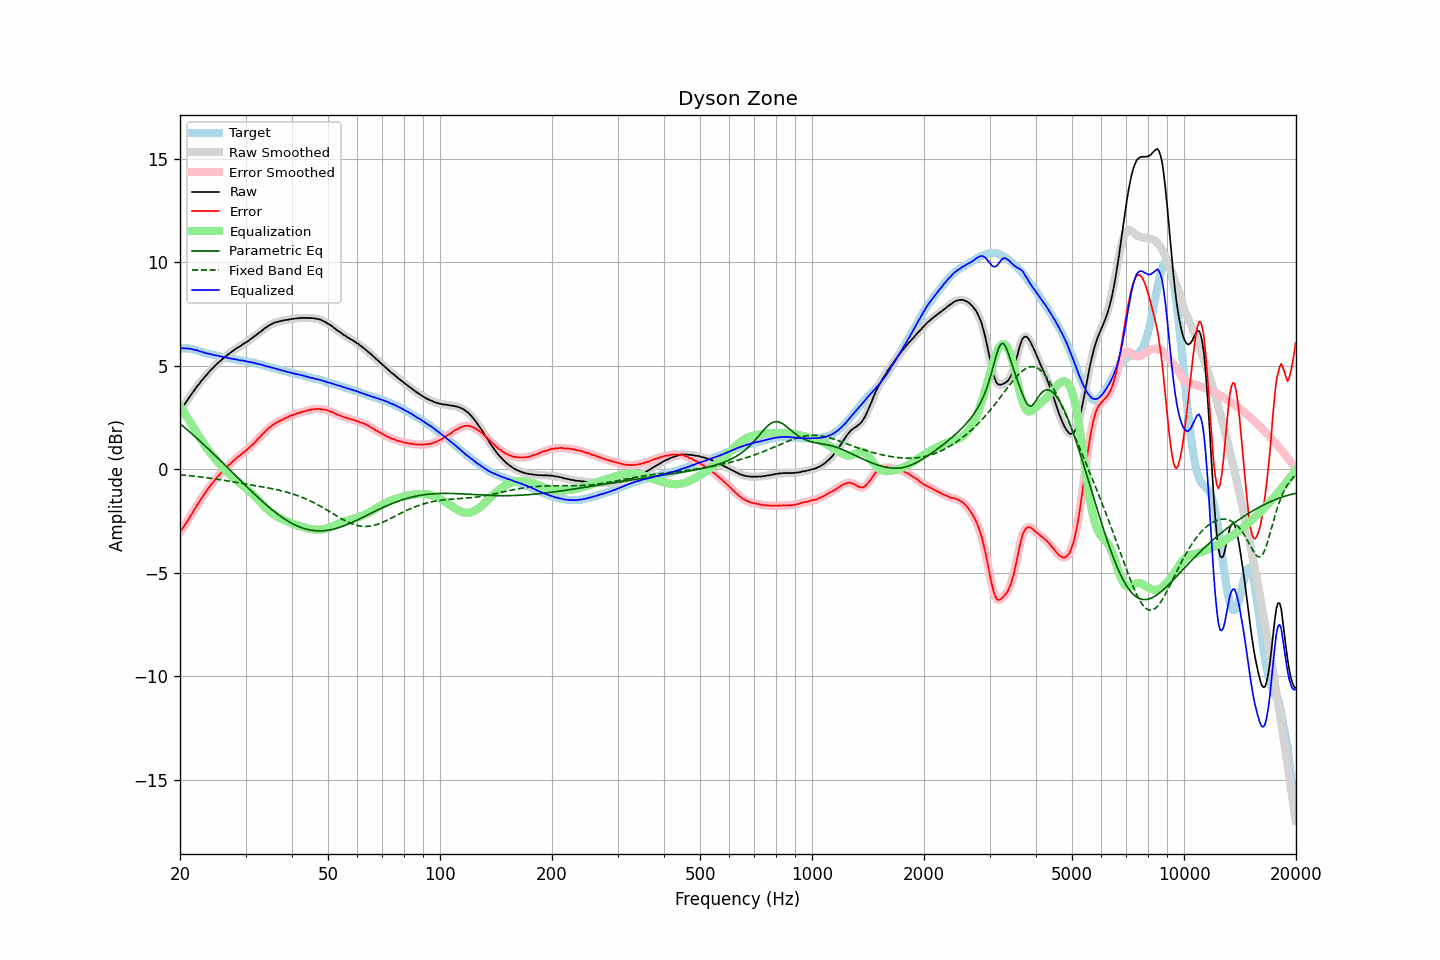

The file beside this chart, header and first rows:
frequency, raw, error, smoothed, error_smoothed, equalization, parametric_eq, fixed_band_eq, equalized_raw, equalized_smoothed, target
20.00, 2.81, -3.04, 2.81, -3.04, 3.05, 2.21, -0.26, 5.86, 5.86, 5.85
20.20, 2.93, -2.92, 2.92, -2.93, 2.93, 2.15, -0.27, 5.86, 5.85, 5.85
20.40, 3.04, -2.81, 3.04, -2.81, 2.81, 2.08, -0.28, 5.85, 5.85, 5.85
20.61, 3.15, -2.69, 3.16, -2.69, 2.69, 2.01, -0.28, 5.84, 5.85, 5.85
20.81, 3.28, -2.57, 3.27, -2.58, 2.57, 1.95, -0.29, 5.85, 5.84, 5.85
21.02, 3.39, -2.46, 3.39, -2.45, 2.45, 1.88, -0.30, 5.83, 5.84, 5.85
21.23, 3.51, -2.32, 3.51, -2.33, 2.32, 1.81, -0.31, 5.83, 5.83, 5.83
21.44, 3.62, -2.20, 3.62, -2.20, 2.20, 1.74, -0.32, 5.82, 5.81, 5.82
21.66, 3.73, -2.07, 3.73, -2.07, 2.07, 1.67, -0.32, 5.80, 5.80, 5.80
21.87, 3.83, -1.95, 3.84, -1.94, 1.95, 1.60, -0.33, 5.77, 5.78, 5.78
22.09, 3.95, -1.82, 3.94, -1.82, 1.82, 1.53, -0.34, 5.77, 5.76, 5.77
22.31, 4.05, -1.69, 4.04, -1.69, 1.69, 1.46, -0.35, 5.74, 5.74, 5.73
22.54, 4.14, -1.58, 4.15, -1.57, 1.57, 1.39, -0.36, 5.70, 5.71, 5.71
22.76, 4.25, -1.45, 4.24, -1.45, 1.45, 1.32, -0.37, 5.69, 5.69, 5.69
22.99, 4.34, -1.33, 4.34, -1.33, 1.33, 1.25, -0.38, 5.66, 5.66, 5.66
23.22, 4.43, -1.21, 4.43, -1.21, 1.21, 1.18, -0.39, 5.64, 5.64, 5.63
23.45, 4.52, -1.09, 4.52, -1.10, 1.10, 1.10, -0.40, 5.62, 5.62, 5.61
23.69, 4.61, -1.00, 4.61, -0.99, 0.99, 1.03, -0.41, 5.60, 5.60, 5.60
23.92, 4.70, -0.88, 4.70, -0.89, 0.89, 0.96, -0.42, 5.58, 5.58, 5.58
24.16, 4.79, -0.78, 4.78, -0.79, 0.78, 0.88, -0.43, 5.57, 5.56, 5.57
24.40, 4.86, -0.69, 4.86, -0.69, 0.68, 0.81, -0.44, 5.54, 5.54, 5.55
24.65, 4.94, -0.59, 4.94, -0.59, 0.59, 0.73, -0.45, 5.52, 5.53, 5.53
24.89, 5.02, -0.49, 5.02, -0.49, 0.49, 0.66, -0.46, 5.51, 5.51, 5.51
25.14, 5.10, -0.40, 5.09, -0.40, 0.40, 0.58, -0.48, 5.50, 5.49, 5.50
25.39, 5.17, -0.31, 5.17, -0.31, 0.31, 0.51, -0.49, 5.48, 5.48, 5.47
25.65, 5.24, -0.23, 5.24, -0.22, 0.22, 0.43, -0.50, 5.46, 5.46, 5.46
25.91, 5.31, -0.13, 5.30, -0.13, 0.14, 0.36, -0.51, 5.44, 5.44, 5.43
26.16, 5.37, -0.05, 5.37, -0.05, 0.05, 0.28, -0.53, 5.42, 5.42, 5.42
26.43, 5.44, 0.03, 5.43, 0.03, -0.03, 0.20, -0.54, 5.41, 5.41, 5.41
26.69, 5.50, 0.11, 5.50, 0.10, -0.10, 0.13, -0.55, 5.39, 5.39, 5.39
26.96, 5.56, 0.18, 5.56, 0.18, -0.18, 0.05, -0.56, 5.38, 5.38, 5.38
27.23, 5.62, 0.25, 5.61, 0.25, -0.25, -0.03, -0.58, 5.36, 5.36, 5.37
27.50, 5.67, 0.31, 5.67, 0.32, -0.32, -0.10, -0.59, 5.34, 5.35, 5.35
27.77, 5.73, 0.39, 5.73, 0.39, -0.39, -0.18, -0.60, 5.33, 5.34, 5.33
28.05, 5.79, 0.47, 5.78, 0.47, -0.46, -0.26, -0.62, 5.33, 5.32, 5.32
28.33, 5.84, 0.54, 5.84, 0.53, -0.53, -0.34, -0.63, 5.31, 5.31, 5.30
28.62, 5.89, 0.60, 5.88, 0.60, -0.59, -0.41, -0.64, 5.29, 5.29, 5.29
28.90, 5.93, 0.65, 5.93, 0.66, -0.66, -0.49, -0.66, 5.27, 5.27, 5.28
29.19, 5.98, 0.72, 5.98, 0.72, -0.72, -0.57, -0.67, 5.26, 5.26, 5.26
29.48, 6.04, 0.78, 6.03, 0.78, -0.78, -0.64, -0.68, 5.26, 5.25, 5.25
29.78, 6.09, 0.84, 6.08, 0.84, -0.84, -0.72, -0.70, 5.24, 5.24, 5.24
30.08, 6.14, 0.91, 6.13, 0.90, -0.91, -0.80, -0.71, 5.23, 5.23, 5.23
30.38, 6.18, 0.97, 6.18, 0.97, -0.97, -0.87, -0.72, 5.20, 5.21, 5.21
30.68, 6.24, 1.04, 6.23, 1.04, -1.04, -0.95, -0.74, 5.19, 5.19, 5.20
30.99, 6.30, 1.12, 6.29, 1.11, -1.12, -1.02, -0.75, 5.18, 5.18, 5.17
31.30, 6.35, 1.18, 6.35, 1.19, -1.19, -1.10, -0.76, 5.16, 5.16, 5.16
31.61, 6.42, 1.27, 6.41, 1.27, -1.27, -1.17, -0.78, 5.15, 5.14, 5.15
31.93, 6.47, 1.34, 6.47, 1.34, -1.34, -1.25, -0.79, 5.12, 5.12, 5.13
32.24, 6.53, 1.43, 6.53, 1.42, -1.42, -1.32, -0.80, 5.10, 5.10, 5.10
32.57, 6.59, 1.50, 6.59, 1.51, -1.51, -1.39, -0.82, 5.08, 5.08, 5.08
32.89, 6.65, 1.58, 6.65, 1.59, -1.59, -1.46, -0.83, 5.06, 5.06, 5.07
33.22, 6.72, 1.68, 6.71, 1.67, -1.67, -1.53, -0.84, 5.05, 5.04, 5.04
33.55, 6.77, 1.74, 6.77, 1.75, -1.75, -1.60, -0.86, 5.02, 5.02, 5.02
33.89, 6.83, 1.82, 6.83, 1.83, -1.83, -1.67, -0.87, 5.00, 5.00, 5.00
34.23, 6.88, 1.90, 6.88, 1.90, -1.90, -1.74, -0.89, 4.98, 4.98, 4.98
34.57, 6.94, 1.98, 6.93, 1.98, -1.97, -1.81, -0.90, 4.96, 4.96, 4.96
34.92, 6.98, 2.04, 6.98, 2.04, -2.04, -1.87, -0.92, 4.94, 4.94, 4.93
35.27, 7.02, 2.10, 7.02, 2.10, -2.10, -1.94, -0.93, 4.92, 4.92, 4.92
35.62, 7.06, 2.16, 7.06, 2.16, -2.16, -2.00, -0.95, 4.90, 4.90, 4.90
35.97, 7.09, 2.22, 7.09, 2.21, -2.21, -2.06, -0.96, 4.88, 4.88, 4.87
... 635 more rows
